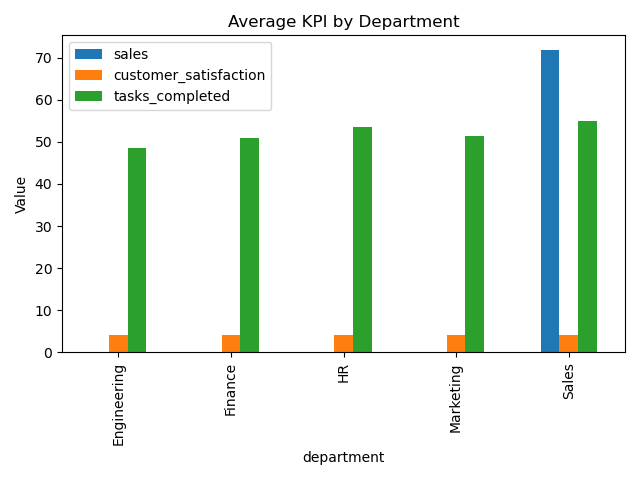

Source data for this figure (header and first rows):
department, sales, customer_satisfaction, tasks_completed
Engineering, 0.0, 4.26, 48.46
Finance, 0.0, 4.23, 50.88
HR, 0.0, 4.21, 53.57
Marketing, 0.0, 4.25, 51.42
Sales, 71.71, 4.18, 54.85
